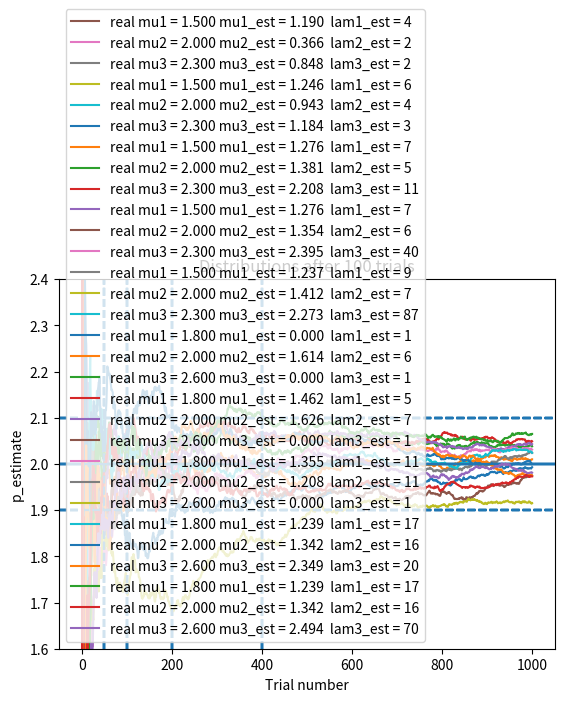

The matplotlib source for this figure: (Note: this script raises an exception after producing the figure.)
"""
@author: pjrowe2012.

# From the course: Bayesian Machine Learning in Python: A/B Testing
# deeplearningcourses.com/c/bayesian-machine-learning-in-python-ab-testing
# www.udemy.com/bayesian-machine-learning-in-python-ab-testing
# github.com/lazyprogrammer/machine_learning_examples/tree/master/ab_testing

/towardsdatascience.com/calogica-com-dice-polls-dirichlet-multinomials-eca987e6ec3f

This file deals with simulating pulls of a Bandit with Gaussian reward.

The __main__ runs a number of simulations to see how the difference in mean
affects the rate of choosing the optimal bandit.  See scientific papers
mentioned in course syllabus to see more detailed discussion of theory of
upper bounds and lower bounds of 'regret'.

References
----------
DONE 8/30 - An Empirical Evaluation of Thompson Sampling 9 pg
        papers.nips.cc/paper/4321-an-empirical-evaluation-of-thompson-sampling.pdf

DONE - The Unbiased Estimate of the Covariance Matrix
        lazyprogrammer.me/covariance-matrix-divide-by-n-or-n-1/

REVIEWED 9/1 - Finite-time Analysis of the Multiarmed Bandit Problem  22 pg
        link.springer.com/article/10.1023/A:1013689704352

DONE 9/1 - Analysis of Thompson Sampling for the Multi-armed Bandit
        Problem 26 pg
        proceedings.mlr.press/v23/agrawal12/agrawal12.pdf

DONE 9/1 - Algorithms for the multi-armed bandit problem 32 pg
        www.cs.mcgill.ca/~vkules/bandits.pdf

REVIEWED 9/1- UCB REVISITED: IMPROVED REGRET BOUNDS FOR THE STOCHASTIC
        MULTI-ARMED BANDIT PROBLEM 11 pg
        personal.unileoben.ac.at/rortner/Pubs/UCBRev.pdf

TO DO - A Tutorial on Thompson Sampling 96pg
        web.stanford.edu/~bvr/pubs/TS_Tutorial.pdf
"""
import numpy as np
import pandas as pd
import matplotlib.pyplot as plt
from scipy.stats import norm

NUM_TRIALS = 100


class Bandit:
    """Unknown mean, i.e., we initialize at 0; variance = 1."""

    def __init__(self, mean, name):
        self.mean = mean
        self.variance = 1
        self.tau = 1/self.variance

        self.predicted_mean = 0
        self.var0 = 1
        self.lam = 1 / self.var0
        self.name = name
        self.rolls = 1
        self.sum_of_x = 0


    def sample(self):
        """Sample from prior distribution.

        prior distribution's parameters are lam and predicted_mean
        """
        sample = np.random.normal()/np.sqrt(self.lam) + self.predicted_mean
        return round(sample, 3)


    def roll(self):
        """Sample the actual (unknown) distribution.

        Parameters are mean and tau, which are unknown to the gambler
        """
        roll = np.random.normal()/np.sqrt(self.tau) + self.mean
        return round(roll, 3)


    def update(self, x, debug=False):

        if debug:
            # print('\nsum_x before', self.sum_of_x)
            # print('x = ',x)
            self.sum_of_x += x
            # print('sum_x after', self.sum_of_x,'\n')
            print(self.name, 'mean0 before', self.predicted_mean)
            numerator = self.predicted_mean * self.lam + self.tau * x
            denominator = self.lam + 1 * self.tau
            self.predicted_mean = round(numerator / denominator, 3)
            print(self.name, 'mean0 after', self.predicted_mean, '\n')
            # print('lam before', self.lam)
            self.lam = self.lam + 1*self.tau
            # print('lam after',self.lam)

            print('------------------')
            # print('rolls before',self.rolls)
            self.rolls += 1
            # print('rolls after',self.rolls)

        else:
            self.sum_of_x += x
            numerator = self.predicted_mean * self.lam + self.tau * x
            denominator = self.lam + 1 * self.tau
            self.predicted_mean = round(numerator / denominator, 3)
            self.lam = self.lam + 1 * self.tau
            self.rolls += 1


def print_dice(dice):
    total_rolls = dice[0].rolls + dice[1].rolls + dice[2].rolls - 3
    print('\nDice: Total rolls:', total_rolls)
    print('----------------------------------------------')
    for d in dice:
        print(d.name, ': Rolls = ', d.rolls-1, '| Predicted Mean ',
              round(d.predicted_mean, 3), '| lambda', int(d.lam))


def plot(dice, trial, samples):
    x = np.linspace(-1, 8, 200)
    print('----------------------------------------------')
    total_rolls = dice[0].rolls + dice[1].rolls + dice[2].rolls - 3
    print('Total    : Rolls = ', total_rolls)
    for d in dice:
        print(d.name, ': Rolls = ', d.rolls - 1)
    print(samples)

    d1 = dice[0]
    d2 = dice[1]
    d3 = dice[2]
    mu1 = d1.mean
    mu2 = d2.mean
    mu3 = d3.mean
    y1 = norm.pdf(x, d1.predicted_mean, 1/(d1.lam**2))
    y2 = norm.pdf(x, d2.predicted_mean, 1/(d2.lam**2))
    y3 = norm.pdf(x, d3.predicted_mean, 1/(d3.lam**2))

    lab1 = 'real mu1 = {:0.3f} mu1_est = {:0.3f}  lam1_est = {:0.0f}'
    lab1 = lab1.format(mu1, d1.predicted_mean, d1.lam)
    lab2 = 'real mu2 = {:0.3f} mu2_est = {:0.3f}  lam2_est = {:0.0f}'
    lab2 = lab2.format(mu2, d2.predicted_mean, d2.lam)
    lab3 = 'real mu3 = {:0.3f} mu3_est = {:0.3f}  lam3_est = {:0.0f}'
    lab3 = lab3.format(mu3, d3.predicted_mean, d3.lam)

    plt.plot(x, y1, label=lab1)
    plt.plot(x, y2, label=lab2)
    plt.plot(x, y3, label=lab3)
    thetitle = "Distributions after %s trials" % (trial)
    plt.title(thetitle)
    plt.legend()
    plt.show()


def die_converge(mean, n):
    """Plot how predicted_mean of die converges to its actual mean.

    Parameters
    ----------
        mean: integer
            actual mean of die
        n:integer
            # of trials to plot

    Results / Examples
    ----------
        We see empirically that 50-100 trials is sufficient for the
        predicted_mean to fall within 5% of actual mean, and it remains
        within the band, IF the mean is set to 5 (>> variance of 1)

        For mean of 1-3,the results are less stable; more trials are required
        to converge, since variance is a larger in relation to the mean
    """
    die = Bandit(mean, 'name')
    means = []
    for i in range(n):
        means.append(die.predicted_mean)
        die.update(die.roll(), debug=False)
    x = np.linspace(1, n, n)
    plt.axhline(y=mean, xmin=0, xmax=n)
    plt.axhline(y=1.05*mean, xmin=0, xmax=n, ls='--')
    plt.axhline(y=0.95*mean, xmin=0, xmax=n, ls='--')
    plt.axvline(x=400, ymin=0, ymax=1, ls='--')
    plt.axvline(x=200, ymin=0, ymax=1, ls='--')
    plt.axvline(x=100, ymin=0, ymax=1, ls='--')
    plt.axvline(x=50, ymin=0, ymax=1, ls='--')
    plt.ylim(0.8*mean, 1.2*mean)
    plt.plot(x, means)
    plt.xlabel('Trial number')
    tit = 'Convergence for Bandit, mean=%d' % mean
    plt.title(tit)

    plt.ylabel('p_estimate')
    means = pd.DataFrame(means)
    # print('Mean estimate', means.values[-1])
    # print('Error of mean', mean - means.values[-1])
    # print('% Error      ', (mean - means.values[-1])/mean*100,'%')
    return means, die


# means, die = die_converge(1, 900)

#%%


def sim(mean, n_rolls):
    """Return how many predicted_means are still outside 5% band of mean.

    Parameters
    ----------
    mean: float,
        mean to converge to after n_rolls
    n_rolls: integer
        # turns for one die instance to converge

    Returns
    -------
    errors: dataframe
        how many predicted_mean of n_rolls are outside of a 5% margin of mean
        after the first number of rolls in trials trials_to_converge

        example:
            - the first column will be how many predicted_means lie outside 5%
            band after from trial 50 to last trial of die-converge
            - the second column will be howmany predicted_means lie outside 5%
            band after trial 100
    """
    trials_to_converge = [50, 100, 200, 300, 400, 500]
    means, _ = die_converge(mean, n_rolls)
    outliers = []

    for i in trials_to_converge:
        n_outside_range = sum(abs(means.iloc[i:, ].values - mean)/mean > 0.05)
        outliers.append(n_outside_range)
#    print(errors)
    errors = pd.DataFrame(data=[outliers], columns=trials_to_converge)
    return errors


def multiple_sims(mean, n_rolls, m):
    """Returns dataframe of errors after m runs of sim"""
    errors = sim(mean, n_rolls)
    for i in range(m-1):
        errors = pd.concat([errors, sim(mean, n_rolls)])
    errors.index = np.arange(m)
    print('---------- ---------- ---------- ----------')
    print('Mean:', mean, '    n_rolls:', n_rolls)
    print('# predicted_means off by >5% after trial #__')
    print(errors)
    return errors


# When mean=5, we need to go <200 steps for p_estimate to be inside 5%
#errors = multiple_sims(5, 1000, 15)

# However, when mean=2, we need to go a 300-400 steps for p_estimate to be
# closer but still not within the 5% range; at 1000 steps, almost all
# simulations are within 5% range
errors = multiple_sims(2, 1000, 15)

# mean of 1 is very noisy and needs lotsoftime toconverge, > 1000
# turnssimulations are within 5% range
# errors = multiple_sims(1, 1000, 15)

#%%


def experiment(u_1, u_2, u_3):

    dice = [Bandit(u_1, 'u1 = %s' % str(u_1)),
            Bandit(u_2, 'u2 = %s' % str(u_2)),
            Bandit(u_3, 'u3 = %s' % str(u_3))]

    sample_points = [5, 10, 20, 50, 100] #, 500, 1000, 1999]

    for i in range(NUM_TRIALS):
        highest_die = None
        maxsample = -20
        samples = []

        for d in dice:
            test = d.sample()
            samples.append(round(test, 3))
            if test > maxsample:
                maxsample = test
                highest_die = d

        highest_die.update(highest_die.roll(), debug=False)

        if i + 1 in sample_points:
            # print("current samples: %s" % allsamples)
            # print('Trial', i+1)
            plot(dice, i + 1, samples)

    return dice


def roll_count(u1, u2, u3, n_runs):
    """Return dataframe of n_runs rows.

    Parameters
    ----------
    u1 : float
        mean of Bandit1 in experiment().
    u2 : float
        mean of Bandit2 in experiment().
    u3 : float
        mean of Bandit3 in experiment().
    n_runs : integer
        number of runs of experiment().

    Returns
    -------
    rollcount : a dataframe of n_runs rows x 3 columns
        - column 1 is # rolls in trial of # row where die 1 was chosen i.e.,
        had highest sample
        - column two is # rolls in trial for that row where die 2 was chosen
        - column 3, where die 3 was chosen

    """
    rollcount = pd.DataFrame()

    for j in range(n_runs):
        dice = experiment(u1, u2, u3)
        rollcount = rollcount.append(np.transpose(pd.DataFrame([dice[i].rolls - 1 for i in range(3)])))

    # column three, ... etc.
    return rollcount


if __name__ == '__main__':

# OPTION 1 - for single run of experiment, uncomment below
    dice = experiment(1.5, 2.0, 2.3)
    print_dice(dice)


#%%
# OPTION 2 - RUN THIS CELL to see how difference of means affects
# optimal_chosen_pct
# Note - Algorithms for the multi-armed bandit problem 32 pg under references
# section above shows that # of bandits and variance are the only two criteria
# separating properly tuned bandit algorithms. Intuitively, greater difference
# in means between bandits for fixed variance will lead to faster convergence
# to the bandit with the higher real mean, since it will be less and less
# likely to generate a sample from the lower mean bandit that exceeds the
# sample of the higher mean bandit.  See some results below.

    n = 10
    diff = 1 * np.linspace(.1, 1, 10)
    percentages = []
    rewards = []

    for j in diff:
        u1 = 1.8
        u2 = 2.0
        u3 = 2.5
        rc = roll_count(u1, u2, u3 + j, n)
        rc.index = np.arange(n)
        # last die has highest mean, so we take mean of second column
        # of rollcount

        # optimal_chosen_pct is mean of # of times die 3 was chosen in the
        # n runs of roll_count()
        optimal_chosen_pct = rc[2].mean()
        reward = round(rc[0].mean() * u1 + rc[1].mean() * u2
                       + rc[2].mean() * (u3 + j), 2)
        # print('\nAfter %s runs, optimal Bandit chosen %.1f%% of time when mean='
        #  % (n, optimal_chosen_pct, u3 + j))
        percentages.append(optimal_chosen_pct)
        rewards.append(reward)

    percentages = np.transpose(pd.DataFrame(percentages))
    percentages = pd.concat([percentages, np.transpose(pd.DataFrame(rewards))])
    percentages.columns = diff + 2.5
    percentages.index = ['optimal_choice_pct', 'Expected reward']
    print('\n', n, 'Runs of 100 turn simulation')
    print('Highest mean bandit is column header  |  Second highest mean:', u2)
    print(percentages)
    print('Roll counts of each of ', n, 'trials')
    print(rc)
    percentages.to_html('temp.html')

"""
RESULTS
    Larger spread between means of bandits does increase
    slightly the % of correct optimal choices

 10 Runs of 100 turn simulation
Highest mean bandit is column header  |  Second highest mean: 2.0
                      2.6     2.7     2.8  ...     3.3    3.4     3.5
optimal_choice_pct   72.3   63.60   65.30  ...   69.70   84.4   69.60
Expected reward     241.7  242.64  247.58  ...  288.45  317.0  302.22

[2 rows x 10 columns]
Roll counts of each of  10 trials
    0   1    2
0  17   4   79
1   0   0  100
2  62  34    4
3   0   0  100
4  14  85    1
5   0   1   99
6   1   1   98
7  11  52   37
8   2   1   97
9   2  17   81

----------------------------------------

 10 Runs of 100 turn simulation
Highest mean bandit is column header  |  Second highest mean: 2.0
                       2.7     2.9     3.1  ...     4.1    4.3     4.5
optimal_choice_pct   75.90   78.10   70.60  ...   74.80   85.6   95.30
Expected reward     252.15  268.53  274.98  ...  356.52  395.2  437.55

[2 rows x 10 columns]
Roll counts of each of  10 trials for highest mean = 4.5
    0   1    2
0   1   1   98
1   0   1   99
2   1   0   99
3   0   0  100
4   0   0  100
5  33   0   67
6   0   0  100
7   0   0  100
8   0   0  100
9   0  10   90
"""
